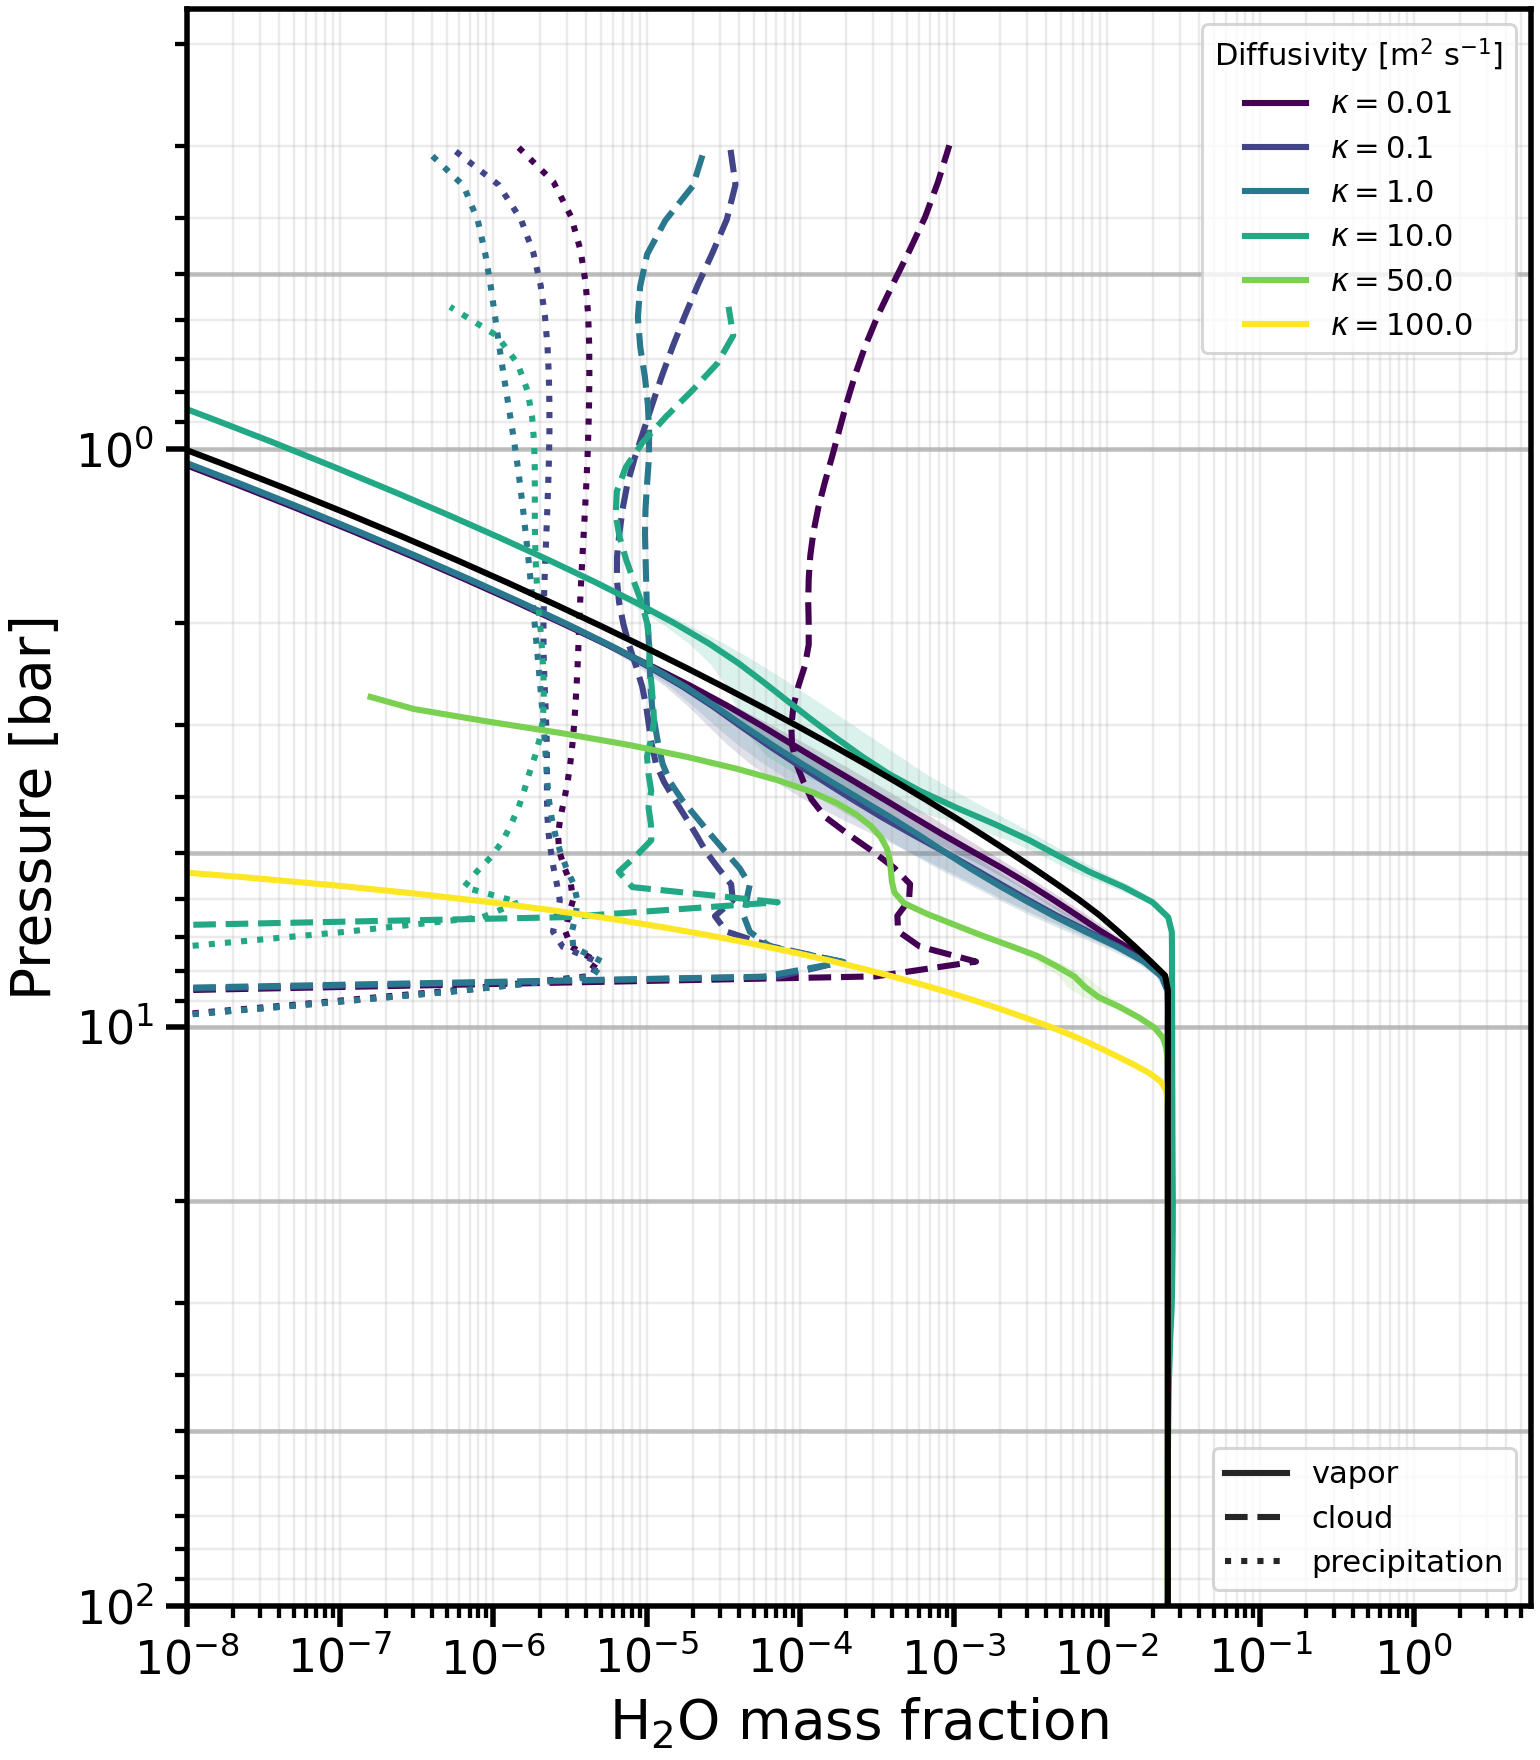

The table this chart was drawn from, first rows:
level, -kappa-0.01_pressure_bar, -kappa-0.01_H2O_mean, -kappa-0.01_H2O_std, -kappa-0.01_H2O_l__mean, -kappa-0.01_H2O_l__std, -kappa-0.01_H2O_l_p__mean, -kappa-0.01_H2O_l_p__std, -kappa-0.1_pressure_bar, -kappa-0.1_H2O_mean, -kappa-0.1_H2O_std, -kappa-0.1_H2O_l__mean, -kappa-0.1_H2O_l__std, -kappa-0.1_H2O_l_p__mean, -kappa-0.1_H2O_l_p__std, -kappa-1.0_pressure_bar, -kappa-1.0_H2O_mean, -kappa-1.0_H2O_std, -kappa-1.0_H2O_l__mean, -kappa-1.0_H2O_l__std, -kappa-1.0_H2O_l_p__mean, -kappa-1.0_H2O_l_p__std, -kappa-10.0_pressure_bar, -kappa-10.0_H2O_mean
0, 98.58, 0.02496, 6.520785092732172e-07, 0.0, 0.0, 0.0, 0.0, 98.62, 0.02496, 8.151075304799784e-07, 0.0, 0.0, 0.0, 0.0, 98.62, 0.02496, 1.581766041299232e-06, 0.0, 0.0, 0.0, 0.0, 98.92, 0.02496
1, 95.78, 0.02499, 1.9535124634705587e-05, 0.0, 0.0, 0.0, 0.0, 95.81, 0.02499, 3.227242041978137e-05, 0.0, 0.0, 0.0, 0.0, 95.82, 0.02499, 6.15428139183275e-05, 0.0, 0.0, 0.0, 0.0, 96.11, 0.02496
2, 93.03, 0.02499, 2.300466868593401e-05, 0.0, 0.0, 0.0, 0.0, 93.06, 0.02499, 3.586254911024566e-05, 0.0, 0.0, 0.0, 0.0, 93.07, 0.02499, 5.9104969434551123e-05, 0.0, 0.0, 0.0, 0.0, 93.36, 0.02496
3, 90.34, 0.02499, 2.5658458366858328e-05, 0.0, 0.0, 0.0, 0.0, 90.37, 0.02499, 3.681139279012328e-05, 0.0, 0.0, 0.0, 0.0, 90.38, 0.02499, 5.838284151368633e-05, 0.0, 0.0, 0.0, 0.0, 90.68, 0.02496
4, 87.71, 0.02499, 2.4655313448515177e-05, 0.0, 0.0, 0.0, 0.0, 87.74, 0.02499, 3.679613436422722e-05, 0.0, 0.0, 0.0, 0.0, 87.75, 0.02499, 5.9610372574491787e-05, 0.0, 0.0, 0.0, 0.0, 88.06, 0.02496
5, 85.13, 0.02499, 2.4893186579894794e-05, 0.0, 0.0, 0.0, 0.0, 85.16, 0.02499, 3.7068383405537114e-05, 0.0, 0.0, 0.0, 0.0, 85.17, 0.02499, 6.098845794754175e-05, 0.0, 0.0, 0.0, 0.0, 85.5, 0.02496
6, 82.61, 0.025, 2.509109582188865e-05, 0.0, 0.0, 0.0, 0.0, 82.64, 0.02499, 3.6959442581534284e-05, 0.0, 0.0, 0.0, 0.0, 82.64, 0.02499, 5.9938223947624274e-05, 0.0, 0.0, 0.0, 0.0, 83, 0.02496
7, 80.14, 0.025, 2.501691848417441e-05, 0.0, 0.0, 0.0, 0.0, 80.17, 0.02499, 3.6606943197342876e-05, 0.0, 0.0, 0.0, 0.0, 80.17, 0.02499, 5.924892095812301e-05, 0.0, 0.0, 0.0, 0.0, 80.56, 0.02496
8, 77.72, 0.025, 2.4695600128888783e-05, 0.0, 0.0, 0.0, 0.0, 77.75, 0.02499, 3.551359495901902e-05, 0.0, 0.0, 0.0, 0.0, 77.76, 0.02499, 6.00866568099907e-05, 0.0, 0.0, 0.0, 0.0, 78.17, 0.02496
9, 75.36, 0.025, 2.6713505683791556e-05, 0.0, 0.0, 0.0, 0.0, 75.38, 0.02499, 3.567858051180429e-05, 0.0, 0.0, 0.0, 0.0, 75.39, 0.02499, 6.052644349221238e-05, 0.0, 0.0, 0.0, 0.0, 75.85, 0.02496
10, 73.05, 0.025, 3.058211759775483e-05, 0.0, 0.0, 0.0, 0.0, 73.07, 0.02499, 3.840136204489737e-05, 0.0, 0.0, 0.0, 0.0, 73.08, 0.02499, 5.967012518663535e-05, 0.0, 0.0, 0.0, 0.0, 73.57, 0.02496
11, 70.78, 0.025, 3.3055676663167455e-05, 0.0, 0.0, 0.0, 0.0, 70.81, 0.02499, 4.028360744053695e-05, 0.0, 0.0, 0.0, 0.0, 70.82, 0.02499, 5.70717871300842e-05, 0.0, 0.0, 0.0, 0.0, 71.35, 0.02496
12, 68.57, 0.025, 3.3879044849740145e-05, 0.0, 0.0, 0.0, 0.0, 68.6, 0.02499, 4.208407246403624e-05, 0.0, 0.0, 0.0, 0.0, 68.61, 0.02499, 5.500098075396993e-05, 0.0, 0.0, 0.0, 0.0, 69.18, 0.02496
13, 66.41, 0.025, 3.430094813047145e-05, 0.0, 0.0, 0.0, 0.0, 66.44, 0.02499, 4.3680708486920093e-05, 0.0, 0.0, 0.0, 0.0, 66.44, 0.02499, 5.336231473694355e-05, 0.0, 0.0, 0.0, 0.0, 67.06, 0.02497
14, 64.3, 0.025, 3.3425606101532766e-05, 0.0, 0.0, 0.0, 0.0, 64.32, 0.02499, 4.3948712120914246e-05, 0.0, 0.0, 0.0, 0.0, 64.33, 0.02499, 5.167617313851135e-05, 0.0, 0.0, 0.0, 0.0, 65, 0.02497
15, 62.24, 0.025, 3.217105087991609e-05, 0.0, 0.0, 0.0, 0.0, 62.26, 0.02499, 4.322315677513e-05, 0.0, 0.0, 0.0, 0.0, 62.27, 0.02499, 5.0348800924604985e-05, 0.0, 0.0, 0.0, 0.0, 62.98, 0.02497
16, 60.22, 0.02499, 3.120808842573605e-05, 0.0, 0.0, 0.0, 0.0, 60.24, 0.02499, 4.243922095782286e-05, 0.0, 0.0, 0.0, 0.0, 60.25, 0.02499, 4.955049586520844e-05, 0.0, 0.0, 0.0, 0.0, 61.01, 0.02497
17, 58.25, 0.02499, 3.065768668523257e-05, 0.0, 0.0, 0.0, 0.0, 58.27, 0.02498, 4.249554722449538e-05, 0.0, 0.0, 0.0, 0.0, 58.28, 0.02499, 5.028338512364146e-05, 0.0, 0.0, 0.0, 0.0, 59.09, 0.02497
18, 56.33, 0.02499, 2.9996544717287436e-05, 0.0, 0.0, 0.0, 0.0, 56.35, 0.02498, 4.287157097791348e-05, 0.0, 0.0, 0.0, 0.0, 56.36, 0.02499, 5.168143200464757e-05, 0.0, 0.0, 0.0, 0.0, 57.21, 0.02498
19, 54.45, 0.02499, 2.932035167217487e-05, 0.0, 0.0, 0.0, 0.0, 54.47, 0.02498, 4.2956577974002304e-05, 0.0, 0.0, 0.0, 0.0, 54.48, 0.02499, 5.268934990599361e-05, 0.0, 0.0, 0.0, 0.0, 55.38, 0.02498
20, 52.62, 0.02499, 2.8959869198901617e-05, 0.0, 0.0, 0.0, 0.0, 52.64, 0.02498, 4.284790092810492e-05, 0.0, 0.0, 0.0, 0.0, 52.65, 0.02499, 5.2790886222004454e-05, 0.0, 0.0, 0.0, 0.0, 53.59, 0.025
21, 50.83, 0.02499, 2.9307382166608356e-05, 0.0, 0.0, 0.0, 0.0, 50.85, 0.02498, 4.3141163881542125e-05, 0.0, 0.0, 0.0, 0.0, 50.86, 0.02499, 5.228541085007053e-05, 0.0, 0.0, 0.0, 0.0, 51.85, 0.02502
22, 49.09, 0.02499, 3.0741822520904484e-05, 0.0, 0.0, 0.0, 0.0, 49.11, 0.02498, 4.378908504959269e-05, 0.0, 0.0, 0.0, 0.0, 49.12, 0.02499, 5.248098409496293e-05, 0.0, 0.0, 0.0, 0.0, 50.15, 0.02506
23, 47.39, 0.02499, 3.2640396535141114e-05, 0.0, 0.0, 0.0, 0.0, 47.41, 0.02498, 4.526655701930909e-05, 0.0, 0.0, 0.0, 0.0, 47.42, 0.02499, 5.259360681252255e-05, 0.0, 0.0, 0.0, 0.0, 48.5, 0.0251
24, 45.73, 0.02499, 3.435801001473967e-05, 0.0, 0.0, 0.0, 0.0, 45.75, 0.02498, 4.7001875602489785e-05, 0.0, 0.0, 0.0, 0.0, 45.76, 0.02499, 5.1608248251478454e-05, 0.0, 0.0, 0.0, 0.0, 46.88, 0.02515
25, 44.12, 0.02499, 3.6177915012536615e-05, 0.0, 0.0, 0.0, 0.0, 44.13, 0.02498, 4.794691479073252e-05, 0.0, 0.0, 0.0, 0.0, 44.14, 0.02499, 5.058134665792991e-05, 0.0, 0.0, 0.0, 0.0, 45.31, 0.0252
26, 42.54, 0.02499, 3.78381549867499e-05, 0.0, 0.0, 0.0, 0.0, 42.56, 0.02498, 4.8942529631379125e-05, 0.0, 0.0, 1.401298464324817e-48, 6.265230350794826e-47, 42.57, 0.02499, 5.088281416664093e-05, 0.0, 0.0, 3.503246160812043e-48, 6.997728725546945e-47, 43.77, 0.02524
27, 41.01, 0.02499, 3.9357725853615606e-05, 0.0, 0.0, 1.0089348943138682e-46, 4.246096209978178e-46, 41.02, 0.02498, 5.0747767088353924e-05, 0.0, 0.0, 2.7255255131117693e-46, 1.2523169647746479e-45, 41.03, 0.02499, 5.39304957294037e-05, 0.0, 0.0, 2.8236164056145066e-46, 1.0889610641768605e-45, 42.28, 0.0253
28, 39.51, 0.02499, 4.043466401133609e-05, 0.0, 0.0, 3.7877097490699803e-45, 5.1936573214743625e-45, 39.53, 0.02498, 5.263062214504441e-05, 0.0, 0.0, 4.258546033083119e-45, 1.717030850325183e-44, 39.54, 0.02499, 5.8343733872302805e-05, 0.0, 0.0, 4.519187547447535e-45, 1.535271800062858e-44, 40.82, 0.02537
29, 38.06, 0.02499, 4.135894409884586e-05, 0.0, 0.0, 5.560001981824793e-44, 7.377771198443776e-44, 38.07, 0.02498, 5.4558775203391715e-05, 0.0, 0.0, 6.189675446769149e-44, 2.398035751070794e-43, 38.08, 0.02499, 6.383991864744927e-05, 0.0, 0.0, 6.566694798595741e-44, 2.205252484851782e-43, 39.4, 0.02547
30, 36.64, 0.02499, 4.235579222699103e-05, 0.0, 0.0, 8.097599357885961e-43, 1.0566618553197042e-42, 36.66, 0.02498, 5.636590222808373e-05, 0.0, 0.0, 8.989119453874053e-43, 3.363796404587176e-42, 36.67, 0.02499, 6.959501205670184e-05, 0.0, 0.0, 9.541609399403399e-43, 3.178433733715516e-42, 38.02, 0.02559
31, 35.26, 0.02499, 4.2784423431315566e-05, 0.0, 0.0, 1.1796875262820098e-41, 1.5158796048271266e-41, 35.28, 0.02498, 5.7366862661877424e-05, 0.0, 0.0, 1.3065578662555108e-41, 4.737638012789307e-41, 35.29, 0.02499, 7.276935847050299e-05, 0.0, 0.0, 1.3873111935083891e-41, 4.5905719034849524e-41, 36.67, 0.0257
32, 33.92, 0.02499, 4.270288395640125e-05, 0.0, 0.0, 1.7193195634792657e-40, 2.178224489723511e-40, 33.94, 0.02498, 5.728293217799187e-05, 0.0, 0.0, 1.9007678512035976e-40, 6.700525893003787e-40, 33.95, 0.02499, 7.435388293447957e-05, 0.0, 0.0, 2.0184880345037044e-40, 6.6423266668883655e-40, 35.36, 0.02581
33, 32.62, 0.025, 4.249852921883776e-05, 0.0, 0.0, 2.5068988482415637e-39, 3.135675834607137e-39, 32.63, 0.02498, 5.769049175780425e-05, 0.0, 0.0, 2.7677128862690118e-39, 9.51715039281059e-39, 32.64, 0.02499, 7.459600622562456e-05, 0.0, 0.0, 2.938828578554328e-39, 9.62667758406487e-39, 34.08, 0.02593
34, 31.35, 0.025, 4.2673229307777034e-05, 0.0, 0.0, 3.656915364567543e-38, 4.522824346414343e-38, 31.37, 0.02498, 5.92975360205095e-05, 0.0, 0.0, 4.0336176209787334e-38, 1.3574806997948264e-37, 31.37, 0.02499, 7.321182543575896e-05, 0.0, 0.0, 4.281631932656395e-38, 1.3971733407927107e-37, 32.84, 0.0261
35, 30.12, 0.025, 4.4022607501295416e-05, 0.0, 0.0, 5.336999341640759e-37, 6.536944617015748e-37, 30.13, 0.02498, 6.224093591548476e-05, 0.0, 0.0, 5.883554075522335e-37, 1.944208080929592e-36, 30.14, 0.02499, 7.115156524958455e-05, 0.0, 0.0, 6.2420130063194305e-37, 2.030349332457044e-36, 31.63, 0.02627
36, 28.92, 0.025, 4.6453629525333837e-05, 0.0, 0.0, 7.792687206341389e-36, 9.46756052824678e-36, 28.94, 0.02498, 6.482986385401635e-05, 0.0, 0.0, 8.58900031641285e-36, 2.7954253591433085e-35, 28.94, 0.02499, 6.940555572252265e-05, 0.0, 0.0, 9.105605714302888e-36, 2.9537554385371746e-35, 30.46, 0.02642
37, 27.76, 0.025, 5.097653211700113e-05, 0.0, 0.0, 1.1383759913599161e-34, 1.3739962769077677e-34, 27.77, 0.02498, 6.690161009534966e-05, 0.0, 0.0, 1.254837686269774e-34, 4.033888801309529e-34, 27.78, 0.02499, 6.899315327860801e-05, 0.0, 0.0, 1.329051861331805e-34, 4.301241471348784e-34, 29.31, 0.02652
38, 26.63, 0.025, 5.730779011960063e-05, 0.0, 0.0, 1.663754334896557e-33, 1.997926906569703e-33, 26.64, 0.02498, 6.914995181212687e-05, 0.0, 0.0, 1.8346782156349823e-33, 5.840345376707524e-33, 26.65, 0.02499, 6.865130508483614e-05, 0.0, 0.0, 1.940896555977313e-33, 6.268504995135821e-33, 28.2, 0.0266
39, 25.54, 0.025, 6.312407760733775e-05, 0.0, 0.0, 2.4326970079919402e-32, 2.910471499803713e-32, 25.55, 0.02498, 7.150025392469562e-05, 0.0, 0.0, 2.6843462035648665e-32, 8.480961260199238e-32, 25.55, 0.02499, 6.913797031154933e-05, 0.0, 0.0, 2.835723167948212e-32, 9.141441298817457e-32, 27.12, 0.02665
40, 24.47, 0.025, 6.795168852358622e-05, 0.0, 0.0, 3.5585084070576506e-31, 4.246888023100734e-31, 24.48, 0.02498, 7.436024937509102e-05, 0.0, 0.0, 3.9301028256778586e-31, 1.2348115288766758e-30, 24.49, 0.02499, 7.037639096552348e-05, 0.0, 0.0, 4.1447506977003845e-31, 1.3337877832494218e-30, 26.07, 0.0267
41, 23.44, 0.025, 7.182803599573137e-05, 0.0, 0.0, 5.207290218505544e-30, 6.206295746318168e-30, 23.45, 0.02498, 7.810096007068433e-05, 0.0, 0.0, 5.757525688123029e-30, 1.8020418325287358e-29, 23.46, 0.02499, 7.202491776636235e-05, 0.0, 0.0, 6.060052554292452e-30, 1.9468554571378593e-29, 25.05, 0.02675
42, 22.44, 0.025, 7.437719524958281e-05, 0.0, 0.0, 7.62246587444509e-29, 9.081775288211545e-29, 22.45, 0.02498, 8.323115157673295e-05, 0.0, 0.0, 8.43922464442237e-29, 2.634994572149633e-28, 22.46, 0.02499, 7.576634271561863e-05, 0.0, 0.0, 8.862628673343655e-29, 2.8426090784996326e-28, 24.06, 0.0268
43, 21.47, 0.025, 7.635194577554081e-05, 0.0, 0.0, 1.1160594804109075e-27, 1.3304604846626677e-27, 21.48, 0.02498, 8.440200464251543e-05, 0.0, 0.0, 1.2375459908830059e-27, 3.859118889784304e-27, 21.49, 0.02499, 8.097838885690576e-05, 0.0, 0.0, 1.2963213511102377e-27, 4.151180683420531e-27, 23.1, 0.02684
44, 20.53, 0.025, 7.968426309079462e-05, 0.0, 0.0, 1.6343644451561887e-26, 1.950905234545331e-26, 20.54, 0.02498, 8.207961544114611e-05, 0.0, 0.0, 1.8153372894424544e-26, 5.65893959928727e-26, 20.55, 0.02499, 8.389336667960074e-05, 0.0, 0.0, 1.8961573935538724e-26, 6.061487354104499e-26, 22.16, 0.02687
45, 19.62, 0.025, 8.455357437884962e-05, 0.0, 0.0, 2.3934916675915845e-25, 2.8626758172841573e-25, 19.63, 0.02498, 7.940542152043672e-05, 0.0, 0.0, 2.6633393713956787e-25, 8.30560845072089e-25, 19.64, 0.02499, 8.489411056740928e-05, 0.0, 0.0, 2.7732289802926005e-25, 8.848470698245235e-25, 21.25, 0.02689
46, 18.74, 0.025, 9.063171467427543e-05, 0.0, 0.0, 3.504882133750688e-24, 4.202349845788222e-24, 18.75, 0.02498, 7.849253280839859e-05, 0.0, 0.0, 3.907361318510317e-24, 1.2196728654415267e-23, 18.76, 0.02499, 8.701617912858822e-05, 0.0, 0.0, 4.0548283808506965e-24, 1.2911150574094267e-23, 20.37, 0.02689
47, 17.89, 0.025, 9.794611780998097e-05, 0.0, 0.0, 5.130880698711974e-23, 6.169690442984784e-23, 17.9, 0.02498, 8.116021351836665e-05, 0.0, 0.0, 5.730952776032026e-23, 1.7914024004036186e-22, 17.91, 0.02499, 9.045386063751482e-05, 0.0, 0.0, 5.925764575242741e-23, 1.882745964881688e-22, 19.52, 0.02687
48, 17.07, 0.025, 0.0001054, 0.0, 0.0, 7.507234034273418e-22, 9.055860122443174e-22, 17.08, 0.02498, 8.588664020124641e-05, 0.0, 0.0, 8.401106277174224e-22, 2.6306104705507256e-21, 17.09, 0.02499, 9.625275728318292e-05, 0.0, 0.0, 8.65346802046938e-22, 2.7431898150510656e-21, 18.69, 0.02685
49, 16.27, 0.025, 0.0001134, 0.0, 0.0, 1.0974862423982891e-20, 1.3283517578255381e-20, 16.28, 0.02498, 9.219853444150642e-05, 0.0, 0.0, 1.2304492418378068e-20, 3.86055825368854e-20, 16.29, 0.02499, 0.0001075, 0.0, 0.0, 1.2623205622358673e-20, 3.9923222298313864e-20, 17.89, 0.02681
50, 15.5, 0.025, 0.000122, 0.0, 0.0, 1.602415990076864e-19, 1.9462787858019592e-19, 15.51, 0.02498, 9.807879880106889e-05, 0.0, 0.0, 1.799795344376328e-19, 5.659276127113126e-19, 15.52, 0.02499, 0.0001198, 0.0, 0.0, 1.8386772899877857e-19, 5.8013833418495e-19, 17.11, 0.02679
51, 14.76, 0.025, 0.0001297, 0.0, 0.0, 2.335465269805125e-18, 2.8466835434007277e-18, 14.77, 0.02498, 0.0001014, 0.0, 0.0, 2.6276723479725597e-18, 8.281729328147944e-18, 14.78, 0.02499, 0.000126, 0.0, 0.0, 2.6727600855540814e-18, 8.412902109168387e-18, 16.35, 0.02676
52, 14.04, 0.025, 0.0001359, 0.0, 0.0, 3.395273422441088e-17, 4.1531349688877823e-17, 14.05, 0.02498, 0.0001053, 0.0, 0.0, 3.8263488639951326e-17, 1.2088959884002577e-16, 14.06, 0.02499, 0.0001302, 0.0, 0.0, 3.874465052790708e-17, 1.2166314605897044e-16, 15.62, 0.02674
53, 13.35, 0.025, 0.0001444, 0.0, 0.0, 4.918964184399296e-16, 6.038005304756172e-16, 13.36, 0.02498, 0.0001137, 0.0, 0.0, 5.552032875555924e-16, 1.75849808952919e-15, 13.37, 0.02499, 0.0001372, 0.0, 0.0, 5.595799523146938e-16, 1.7530046392883497e-15, 14.92, 0.02673
54, 12.69, 0.025, 0.0001595, 0.0, 0.0, 7.092066342553649e-15, 8.734800037275894e-15, 12.69, 0.02498, 0.0001274, 0.0, 0.0, 8.015956367237718e-15, 2.5452958276682817e-14, 12.7, 0.025, 0.0001545, 0.0, 0.0, 8.041110632567723e-15, 2.5131816701693634e-14, 14.24, 0.02671
55, 12.04, 0.02499, 0.0001853, 0.0, 0.0, 1.0154658972750927e-13, 1.2547119718165586e-13, 12.05, 0.02498, 0.0001443, 0.0, 0.0, 1.1492182303465054e-13, 3.658327361277353e-13, 12.06, 0.025, 0.0001822, 0.0, 0.0, 1.1472913460860147e-13, 3.5776156669224144e-13, 13.58, 0.0267
56, 11.42, 0.02499, 0.0002089, 4.5086778089650987e-45, 4.386422771739558e-44, 1.4405054735158761e-12, 1.7854897116862745e-12, 11.43, 0.02498, 0.000163, 1.2870926394823445e-45, 3.0314554246918857e-44, 1.6323426353196606e-12, 5.209816626911327e-12, 11.44, 0.025, 0.0002163, 1.5077971476135033e-45, 4.492682252031422e-44, 1.6215713802144786e-12, 5.045376857245729e-12, 12.94, 0.02668
57, 10.83, 0.02499, 0.0002291, 1.2101753667755553e-43, 1.4976048693672904e-42, 2.0153060001990266e-11, 2.5044039462459614e-11, 10.83, 0.02498, 0.0001872, 9.319335436992196e-45, 1.698314214314527e-43, 2.2857660967868288e-11, 7.312618020006758e-11, 10.84, 0.02501, 0.0002578, 6.676486533275591e-45, 1.0396439126757041e-43, 2.259904230143349e-11, 7.015194823869089e-11, 12.32, 0.02666
58, 10.25, 0.025, 0.0002629, 2.2672523120934263e-28, 1.4023611516503531e-27, 2.7569539540212843e-10, 3.434708079897479e-10, 10.26, 0.02497, 0.0002395, 6.319811860152657e-29, 1.159485442073404e-27, 3.130122305067105e-10, 1.0037828877312473e-09, 10.27, 0.02502, 0.0003015, 2.9199157604697754e-29, 8.460457867955548e-28, 3.0797483676850104e-10, 9.54103030627238e-10, 11.73, 0.02665
59, 9.702, 0.02502, 0.0003186, 1.0290558012212168e-26, 1.6630349351601513e-25, 3.6606054273071966e-09, 4.575932323724182e-09, 9.707, 0.02497, 0.0003341, 5.988463749064191e-28, 7.08610962185957e-27, 4.16578348034829e-09, 1.3401151037990869e-08, 9.713, 0.02502, 0.0003643, 3.459416870615699e-27, 7.233761962593627e-26, 4.07702534836938e-09, 1.260967041154151e-08, 11.15, 0.02664
... 40 more rows
